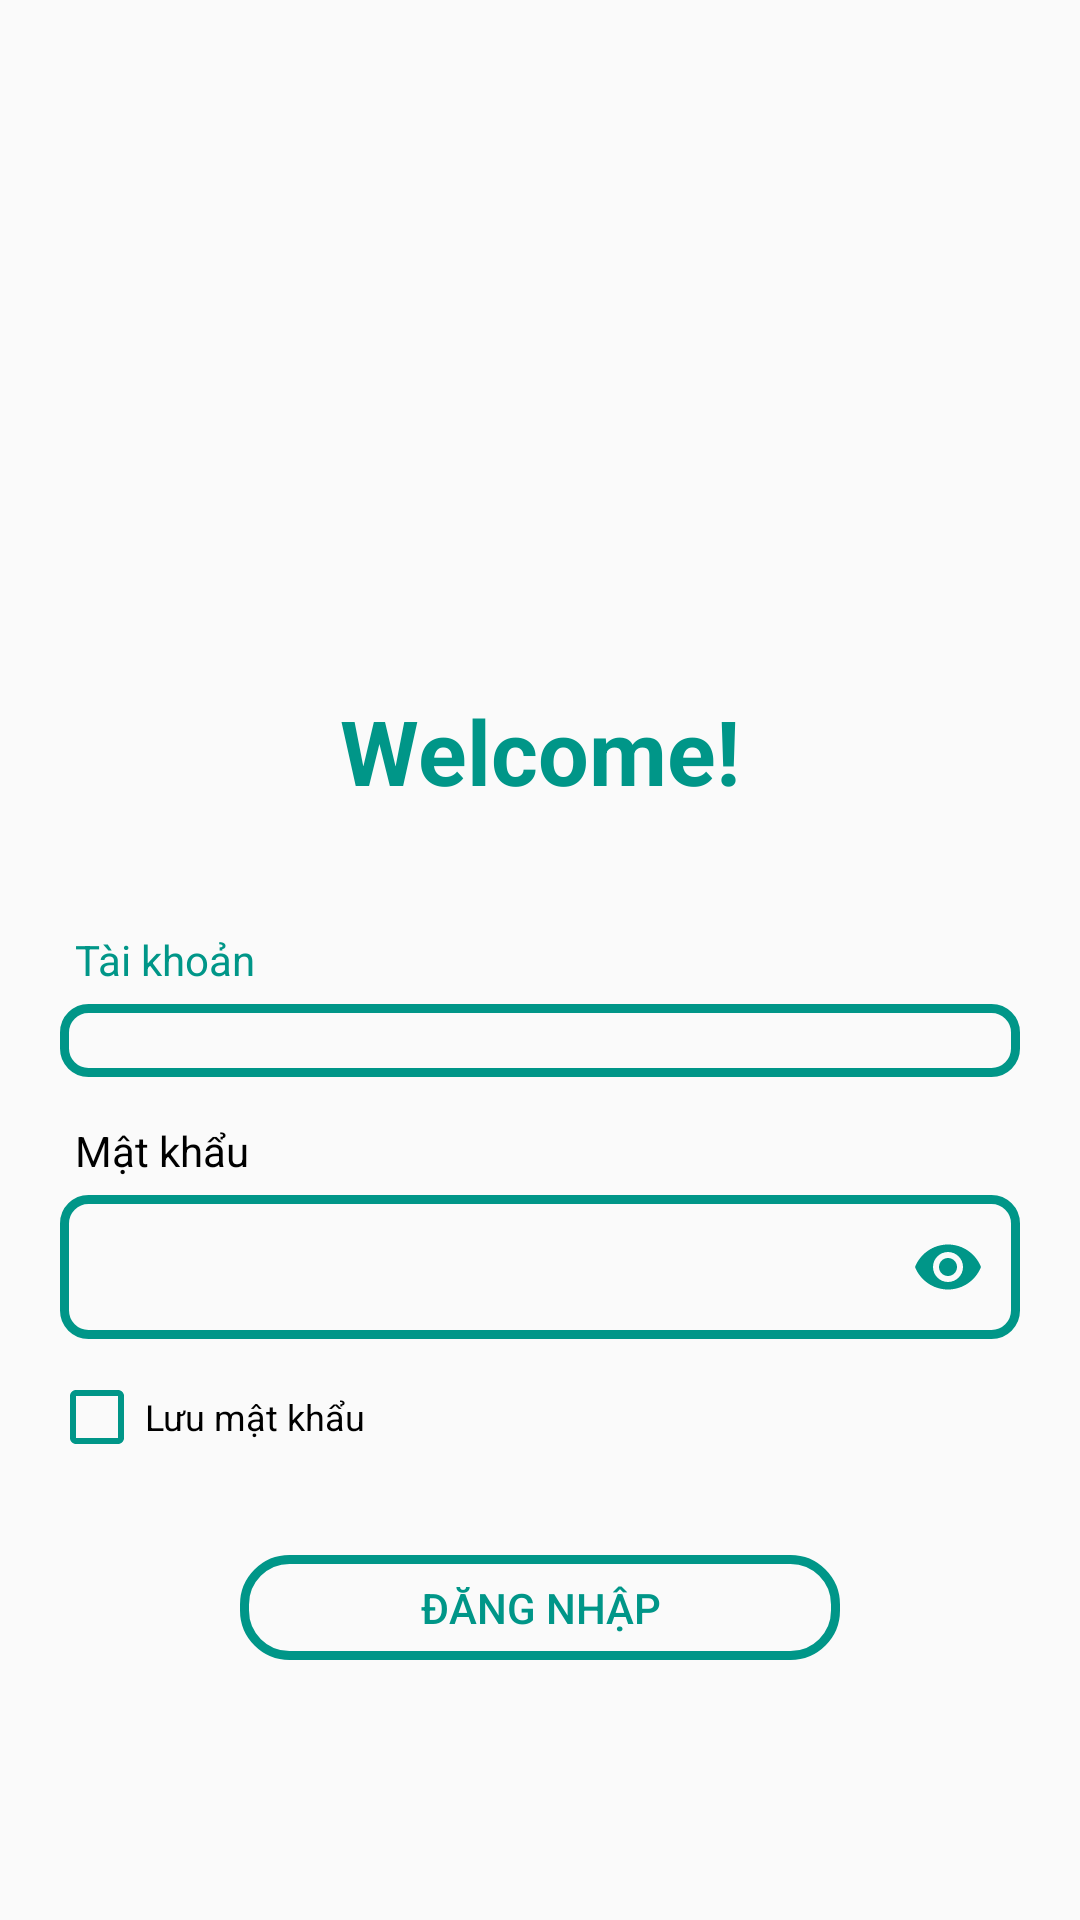

The Android layout XML behind this screen, and the referenced resources:
<!-- AndroidManifest.xml: application theme Theme.DuAnXuong -->
<!-- res/layout/activity_dang_nhap.xml -->
<?xml version="1.0" encoding="utf-8"?>
<LinearLayout xmlns:android="http://schemas.android.com/apk/res/android"
    xmlns:app="http://schemas.android.com/apk/res-auto"
    xmlns:tools="http://schemas.android.com/tools"
    android:layout_width="match_parent"
    android:layout_height="match_parent"

    android:orientation="vertical"
    android:padding="20dp"
    tools:context=".dang_nhap">
    <ImageView
        android:layout_width="120dp"
        android:layout_height="120dp"

        android:layout_marginTop="70dp"
        android:layout_marginBottom="20dp"
        android:layout_gravity="center"/>
    <TextView
        android:layout_width="wrap_content"
        android:layout_height="wrap_content"
        android:layout_gravity="center"
        android:text="Welcome!"
        android:textColor="#009688"
        android:textSize="30dp"
        android:textStyle="bold"/>
    <TextView
        android:layout_width="wrap_content"
        android:layout_height="wrap_content"
        android:text="Tài khoản"
        android:textColor="#009688"
        android:layout_marginTop="40dp"
        android:layout_marginLeft="5dp"
        />
    <com.google.android.material.textfield.TextInputLayout
        android:layout_width="match_parent"
        android:layout_height="wrap_content"

        app:startIconDrawable="@drawable/baseline_person_24"
        app:startIconTint="#009688"

        app:boxBackgroundMode="outline"
        app:boxBackgroundColor="#009688"
        app:endIconMode="clear_text"
        app:endIconTint="#009688"
        >
        <com.google.android.material.textfield.TextInputEditText
            android:id="@+id/edtUser"
            android:layout_width="match_parent"
            android:layout_height="match_parent"
            android:background="@drawable/khungedt"
            android:textColor="@color/black"
            />
    </com.google.android.material.textfield.TextInputLayout>
    <TextView
        android:layout_width="wrap_content"
        android:layout_height="wrap_content"
        android:text="Mật khẩu"
        android:textColor="@color/black"
        android:layout_marginTop="15dp"
        android:layout_marginLeft="5dp"
        />
    <com.google.android.material.textfield.TextInputLayout
        android:layout_width="match_parent"
        android:layout_height="wrap_content"

        app:startIconDrawable="@drawable/baseline_lock_24"
        app:startIconTint="#009688"

        app:boxBackgroundMode="outline"
        app:boxBackgroundColor="#F88E4B"

        app:endIconMode="password_toggle"
        app:endIconTint="#009688"




        >
        <com.google.android.material.textfield.TextInputEditText
            android:id="@+id/edtPass"
            android:layout_width="match_parent"
            android:layout_height="match_parent"
            android:background="@drawable/khungedt"
            android:textColor="@color/black"
            android:inputType="textPassword"
            />
    </com.google.android.material.textfield.TextInputLayout>
    <CheckBox
        android:id="@+id/chkLuu"
        android:layout_width="wrap_content"
        android:layout_height="wrap_content"
        android:buttonTint="#009688"
        android:layout_marginLeft="-4dp"
        android:textColor="@color/black"
        android:textSize="12dp"
        android:layout_marginTop="10dp"
        android:text="Lưu mật khẩu"/>
    <Button
        android:id="@+id/btnDangNhap"
        android:layout_width="wrap_content"
        android:layout_height="35dp"
        android:paddingLeft="60dp"
        android:paddingRight="60dp"
        android:layout_marginTop="30dp"
        android:background="@drawable/khung_login"
        android:layout_gravity="center"
        android:text="Đăng nhập"
        android:textColor="#009688"/>


</LinearLayout>
<!-- resources referenced by this layout -->
<resources>
  <color name="black">#FF000000</color>
  <!-- drawable khung_login (drawable) -->
  <?xml version="1.0" encoding="utf-8"?>
  <shape xmlns:android="http://schemas.android.com/apk/res/android">
      <corners android:radius="15dp" />
      <stroke
          android:width="3dp"
          android:color="#009688" />
  
  </shape>
  <!-- drawable khungedt (drawable) -->
  <?xml version="1.0" encoding="utf-8"?>
  <shape xmlns:android="http://schemas.android.com/apk/res/android">
      <corners android:radius="8dp" />
      <stroke
          android:width="3dp"
          android:color="#009688" />
  
  </shape>
  <style name="Theme.DuAnXuong" parent="Base.Theme.DuAnXuong" />
  <style name="Base.Theme.DuAnXuong" parent="Theme.AppCompat.DayNight.NoActionBar">
          <item name="android:statusBarColor">@color/bar</item>
      </style>
  <color name="bar">#009688</color>
</resources>
